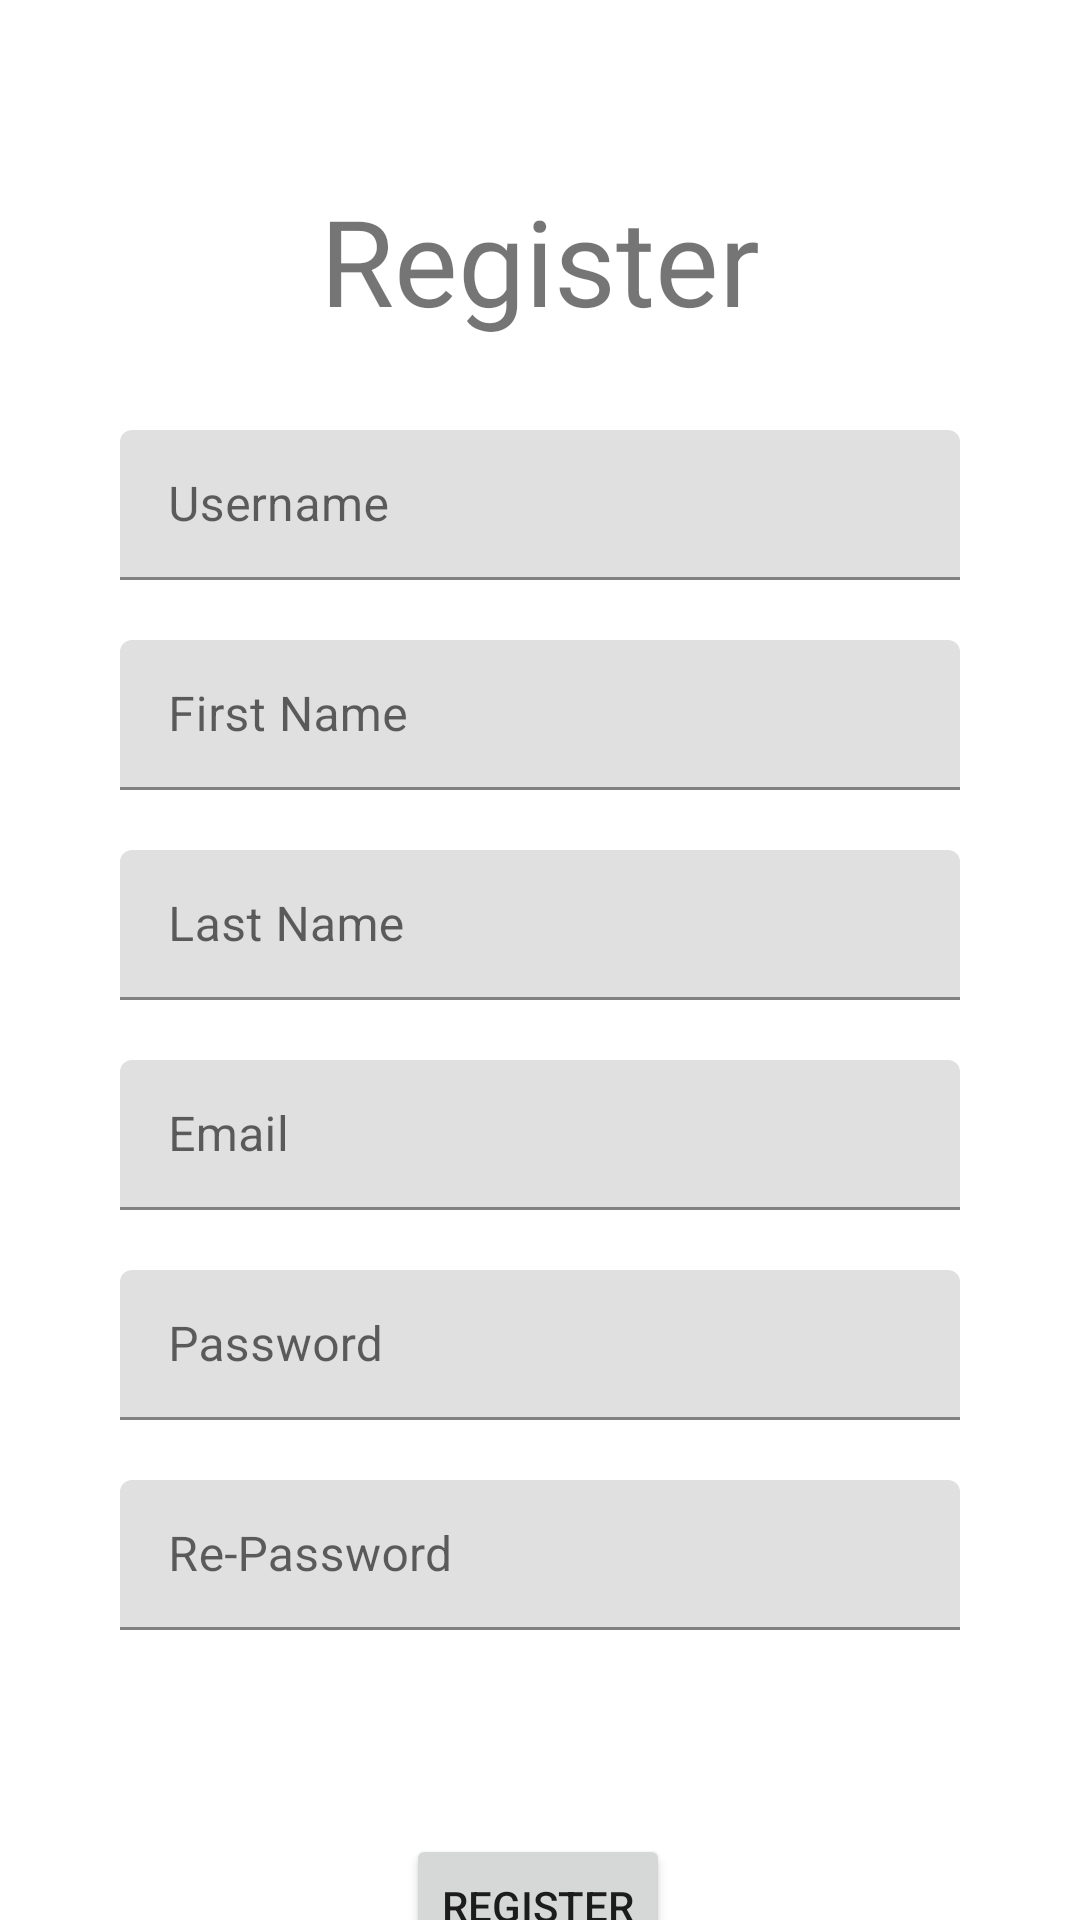

Reconstruct the res/layout file that produces this screen, plus the resources it refers to.
<!-- AndroidManifest.xml: application theme Theme._160421082UTS -->
<!-- res/layout/fragment_registrasi.xml -->
<?xml version="1.0" encoding="utf-8"?>
<FrameLayout xmlns:android="http://schemas.android.com/apk/res/android"
    xmlns:app="http://schemas.android.com/apk/res-auto"
    xmlns:tools="http://schemas.android.com/tools"
    android:layout_width="match_parent"
    android:layout_height="match_parent"
    tools:context=".view.RegistrasiFragment">

    <androidx.constraintlayout.widget.ConstraintLayout
        android:layout_width="match_parent"
        android:layout_height="match_parent">

        <com.google.android.material.textfield.TextInputLayout
            android:id="@+id/textInputLayout3"
            android:layout_width="280dp"
            android:layout_height="50dp"
            android:layout_marginTop="20dp"
            app:layout_constraintEnd_toEndOf="parent"
            app:layout_constraintStart_toStartOf="parent"
            app:layout_constraintTop_toBottomOf="@+id/textInputLayout">

            <com.google.android.material.textfield.TextInputEditText
                android:id="@+id/txtLastName"
                android:layout_width="match_parent"
                android:layout_height="wrap_content"
                android:hint="Last Name" />
        </com.google.android.material.textfield.TextInputLayout>

        <com.google.android.material.textfield.TextInputLayout
            android:id="@+id/textInputLayout"
            android:layout_width="280dp"
            android:layout_height="50dp"
            android:layout_marginTop="20dp"
            app:layout_constraintEnd_toEndOf="parent"
            app:layout_constraintStart_toStartOf="parent"
            app:layout_constraintTop_toBottomOf="@+id/textInputLayout2">

            <com.google.android.material.textfield.TextInputEditText
                android:id="@+id/txtFirstName"
                android:layout_width="match_parent"
                android:layout_height="wrap_content"
                android:hint="First Name" />
        </com.google.android.material.textfield.TextInputLayout>

        <com.google.android.material.textfield.TextInputLayout
            android:id="@+id/textInputLayout4"
            android:layout_width="280dp"
            android:layout_height="50dp"
            android:layout_marginTop="20dp"
            app:layout_constraintEnd_toEndOf="parent"
            app:layout_constraintStart_toStartOf="parent"
            app:layout_constraintTop_toBottomOf="@+id/textInputLayout3">

            <com.google.android.material.textfield.TextInputEditText
                android:id="@+id/txtEmail"
                android:layout_width="match_parent"
                android:layout_height="wrap_content"
                android:hint="Email" />
        </com.google.android.material.textfield.TextInputLayout>

        <com.google.android.material.textfield.TextInputLayout
            android:id="@+id/textInputLayout5"
            android:layout_width="280dp"
            android:layout_height="50dp"
            android:layout_marginTop="20dp"
            app:layout_constraintEnd_toEndOf="parent"
            app:layout_constraintStart_toStartOf="parent"
            app:layout_constraintTop_toBottomOf="@+id/textInputLayout4">

            <com.google.android.material.textfield.TextInputEditText
                android:id="@+id/txtPassword"
                android:layout_width="match_parent"
                android:layout_height="wrap_content"
                android:hint="Password" />
        </com.google.android.material.textfield.TextInputLayout>

        <com.google.android.material.textfield.TextInputLayout
            android:id="@+id/textInputLayout6"
            android:layout_width="280dp"
            android:layout_height="50dp"
            android:layout_marginTop="20dp"
            app:layout_constraintEnd_toEndOf="parent"
            app:layout_constraintStart_toStartOf="parent"
            app:layout_constraintTop_toBottomOf="@+id/textInputLayout5">

            <com.google.android.material.textfield.TextInputEditText
                android:id="@+id/txtRePassword"
                android:layout_width="match_parent"
                android:layout_height="wrap_content"
                android:hint="Re-Password" />
        </com.google.android.material.textfield.TextInputLayout>

        <Button
            android:id="@+id/btnRegist"
            android:layout_width="wrap_content"
            android:layout_height="wrap_content"
            android:layout_marginTop="68dp"
            android:text="Register"
            app:layout_constraintEnd_toEndOf="parent"
            app:layout_constraintHorizontal_bias="0.498"
            app:layout_constraintStart_toStartOf="parent"
            app:layout_constraintTop_toBottomOf="@+id/textInputLayout6" />

        <TextView
            android:id="@+id/btnRegister"
            android:layout_width="wrap_content"
            android:layout_height="wrap_content"
            android:layout_marginTop="60dp"
            android:fontFamily="@font/architects_daughter"
            android:text="Register"
            android:textSize="40sp"
            app:layout_constraintEnd_toEndOf="parent"
            app:layout_constraintStart_toStartOf="parent"
            app:layout_constraintTop_toTopOf="parent" />

        <com.google.android.material.textfield.TextInputLayout
            android:id="@+id/textInputLayout2"
            android:layout_width="280dp"
            android:layout_height="50dp"
            android:layout_marginTop="30dp"
            app:layout_constraintEnd_toEndOf="parent"
            app:layout_constraintStart_toStartOf="parent"
            app:layout_constraintTop_toBottomOf="@+id/btnRegister">

            <com.google.android.material.textfield.TextInputEditText
                android:id="@+id/txtUserReg"
                android:layout_width="match_parent"
                android:layout_height="wrap_content"
                android:hint="Username" />
        </com.google.android.material.textfield.TextInputLayout>
    </androidx.constraintlayout.widget.ConstraintLayout>
</FrameLayout>
<!-- resources referenced by this layout -->
<resources>
  <style name="Theme._160421082UTS" parent="Theme.MaterialComponents.DayNight.DarkActionBar">
          
          <item name="colorPrimary">@color/purple_500</item>
          <item name="colorPrimaryVariant">@color/purple_700</item>
          <item name="colorOnPrimary">@color/white</item>
          
          <item name="colorSecondary">@color/teal_200</item>
          <item name="colorSecondaryVariant">@color/teal_700</item>
          <item name="colorOnSecondary">@color/black</item>
          
          <item name="android:statusBarColor">?attr/colorPrimaryVariant</item>
          
      </style>
  <!-- not gathered from this repository: default colours our renderer supplied (Android Studio template values) -->
  <color name="purple_500">#FF6200EE</color>
  <color name="purple_700">#FF3700B3</color>
  <color name="teal_200">#FF03DAC5</color>
  <color name="teal_700">#FF018786</color>
  <color name="black">#FF000000</color>
  <color name="white">#FFFFFFFF</color>
</resources>
